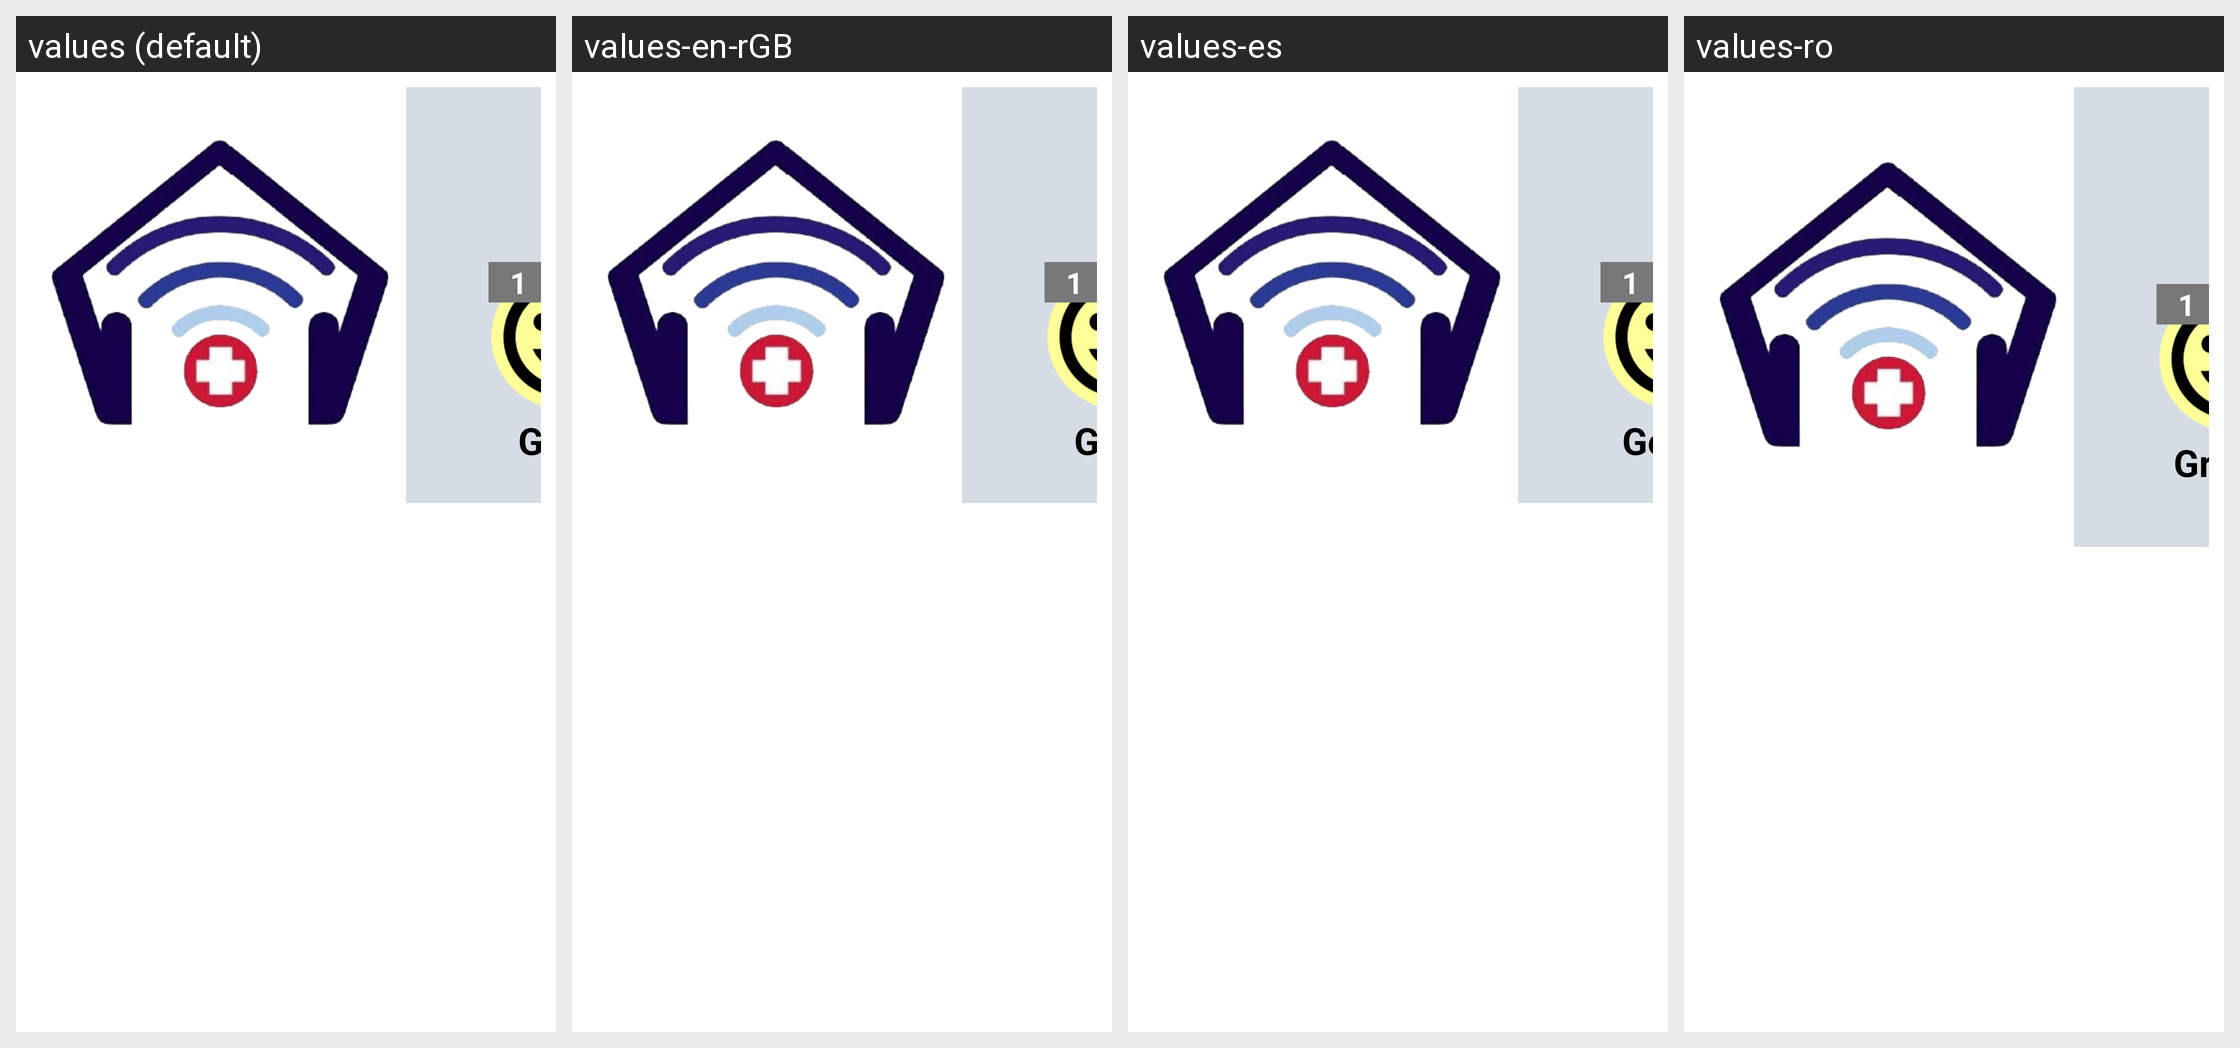

Translations of the strings shown on this Android screen, per locale in the grid:
Android screen res/layout/element_mood_survey.xml rendered under 4 locales, left to right: values (default), values-en-rGB, values-es, values-ro. Device: Nexus 5 (rendered at 1080×1920; each locale shown at half size, 540×960, under a caption strip naming it); theme AppTheme.
Strings drawn on this screen, with the default value and each locale's value (text and hints the layout hard-codes appear in the picture but are not listed):

mood_survey_great
  values: Great
  values-en-rGB: Great
  values-es: Genial
  values-ro: Grozav

mood_survey_happy
  values: Fine
  values-en-rGB: Fine
  values-es: Bien
  values-ro: Bine

mood_survey_meh
  values: So-so
  values-en-rGB: So-so
  values-es: Regular
  values-ro: Asa si-asa

mood_survey_sad
  values: Sad
  values-en-rGB: Sad
  values-es: Triste
  values-ro: Trist

mood_survey_bad
  values: Bad
  values-en-rGB: Bad
  values-es: Mal
  values-ro: Rau
